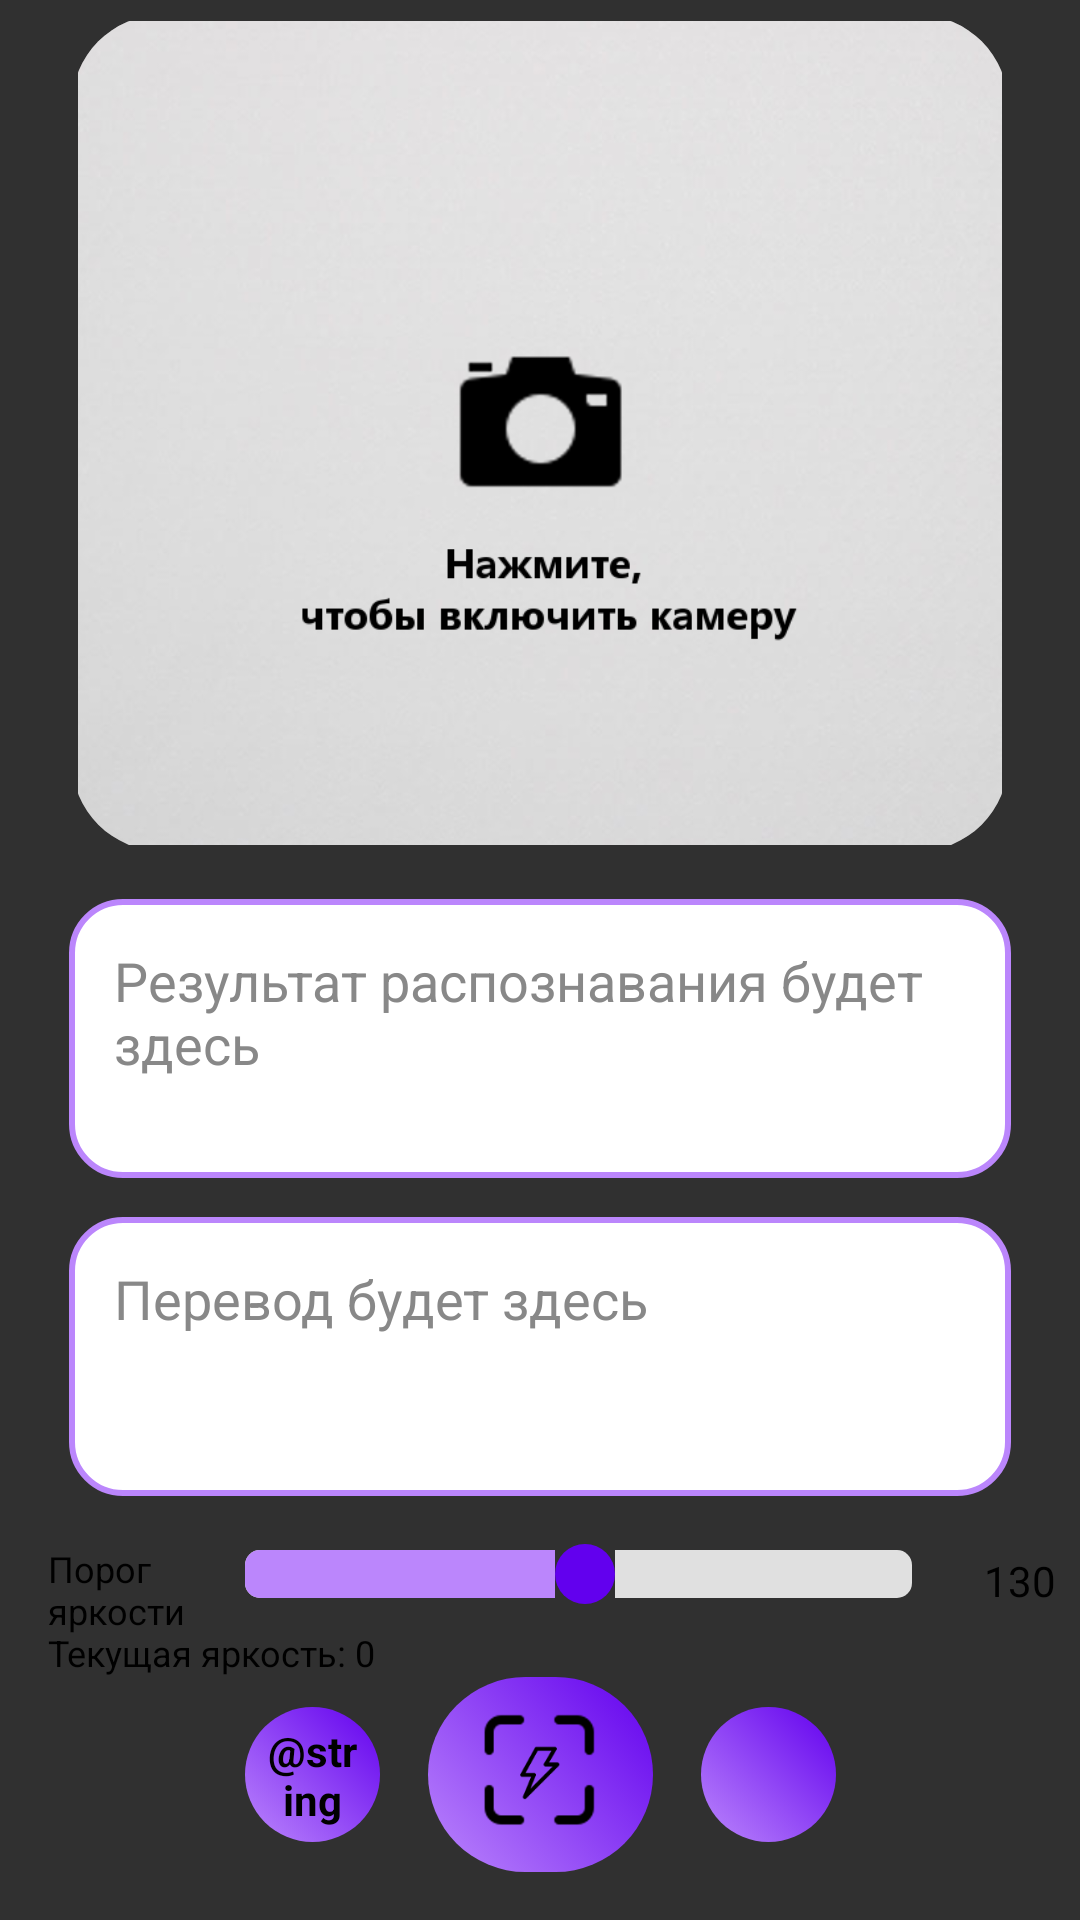

Write the Android layout XML for this screen, with the resource values it uses.
<!-- AndroidManifest.xml: application theme Theme.AppCompat.NoActionBar -->
<!-- res/layout/fragment_recognizing.xml -->
<?xml version="1.0" encoding="utf-8"?>
<androidx.constraintlayout.widget.ConstraintLayout
    xmlns:android="http://schemas.android.com/apk/res/android"
    xmlns:app="http://schemas.android.com/apk/res-auto"
    xmlns:tools="http://schemas.android.com/tools"
    android:layout_width="match_parent"
    android:layout_height="match_parent"
    android:layout_marginTop="115dp">

    <LinearLayout
        android:id="@+id/fieldsContainer"
        android:layout_width="0dp"
        android:layout_height="0dp"
        android:orientation="vertical"
        android:layout_marginStart="8dp"
        android:layout_marginTop="5dp"

        android:layout_marginEnd="8dp"
        app:layout_constraintBottom_toTopOf="@+id/brightnessSeekBar"
        app:layout_constraintEnd_toEndOf="parent"
        app:layout_constraintTop_toTopOf="parent"
        app:layout_constraintStart_toStartOf="parent">

    <androidx.cardview.widget.CardView
        android:id="@+id/cameraContainer"
        android:layout_width="wrap_content"
        android:layout_height="0dp"
        android:layout_weight="3"
        android:layout_marginStart="16dp"
        android:layout_marginEnd="16dp"
        android:minWidth="140dp"
        android:minHeight="140dp"
        app:cardCornerRadius="30dp"
        app:cardBackgroundColor="@android:color/transparent"
        app:cardElevation="0dp"
        app:layout_constraintDimensionRatio="H,1:1"
    app:layout_constraintVertical_chainStyle="packed">

    <FrameLayout
        android:layout_width="match_parent"
        android:layout_height="match_parent"
        android:padding="2dp">

        <TextureView
            android:id="@+id/textureView"
            android:layout_width="match_parent"
            android:layout_height="match_parent"
            android:clickable="true"
            android:focusable="true" />

        <com.example.morse_recognizer.ui.components.OverlayView
            android:id="@+id/overlayView"
            android:layout_width="match_parent"
            android:layout_height="match_parent"
            />

        <ImageView
            android:id="@+id/placeholderImage"
            android:layout_width="match_parent"
            android:layout_height="match_parent"
            android:scaleType="centerCrop"
            android:src="@drawable/ic_camera_placeholder"
            android:visibility="visible" />



    </FrameLayout>
</androidx.cardview.widget.CardView>


<ScrollView
    android:id="@+id/scrollView"
    android:layout_width="match_parent"
    android:layout_height="0dp"
    android:layout_marginStart="15dp"
    android:layout_marginEnd="15dp"
    android:layout_marginTop="16dp"
    android:padding="10dp"
    android:layout_weight="1"
    android:background="@drawable/rounded_edittext"
    android:layout_marginBottom="5dp"
    >

    <TextView
        android:id="@+id/resultTextView"
        android:layout_width="match_parent"
        android:layout_height="wrap_content"
        android:padding="5dp"
        android:textColor="@android:color/black"
        android:textSize="18sp"
        android:focusable="false"
        android:focusableInTouchMode="false"
        android:scrollbars="vertical"
        android:hint="@string/result_mes_hint"
        android:textColorHint="#888888"/>
    </ScrollView>

<ScrollView
    android:id="@+id/textScrollView"
    android:layout_width="match_parent"
    android:layout_height="0dp"
    android:layout_weight="1"
    android:layout_marginStart="15dp"
    android:layout_marginTop="8dp"
    android:layout_marginEnd="15dp"
    android:padding="10dp"
    android:background="@drawable/rounded_edittext"
    android:layout_marginBottom="8dp"
>

    <TextView
        android:id="@+id/textResultTextView"
        android:layout_width="match_parent"
        android:layout_height="0dp"
        android:padding="5dp"
        android:minHeight="80dp"
        android:textColor="@android:color/black"
        android:textSize="18sp"
        android:focusable="false"
        android:focusableInTouchMode="false"
        android:scrollbars="vertical"
        android:hint="@string/text_result_hint_recognize"
        android:textColorHint="#888888"/>
</ScrollView>

    </LinearLayout>
    <TextView
        android:id="@+id/brightnessLabel"
        android:layout_width="wrap_content"
        android:layout_height="wrap_content"
        android:layout_marginStart="16dp"
        android:layout_marginTop="8dp"
        android:text="@string/brightness_text"
        android:textSize="12sp"
        android:textColor="@android:color/black"
        app:layout_constraintStart_toStartOf="parent"
        app:layout_constraintTop_toBottomOf="@+id/fieldsContainer"/> />

    <SeekBar
        android:id="@+id/brightnessSeekBar"
        android:layout_width="0dp"
        android:layout_height="wrap_content"
        android:layout_marginStart="4dp"
        android:layout_marginTop="8dp"
        android:layout_marginEnd="8dp"
        android:layout_marginBottom="16dp"
        android:max="255"
        android:progress="130"
        android:progressDrawable="@drawable/custom_progress"
        android:thumb="@drawable/custom_thumb"
        app:layout_constraintStart_toEndOf="@+id/brightnessLabel"
        app:layout_constraintEnd_toStartOf="@+id/brightnessValueTextView"
        app:layout_constraintTop_toBottomOf="@+id/fieldsContainer"/>


<TextView
    android:id="@+id/brightnessValueTextView"
    android:layout_width="wrap_content"
    android:layout_height="wrap_content"
    android:layout_marginEnd="8dp"
    android:layout_marginTop="4dp"
    android:textColor="@color/black"
    android:text="130"
    app:layout_constraintBottom_toBottomOf="@+id/brightnessSeekBar"
    app:layout_constraintEnd_toEndOf="parent"
    app:layout_constraintTop_toTopOf="@+id/brightnessLabel" />

<TextView
    android:id="@+id/currentBrightnessTextView"
    android:layout_width="wrap_content"
    android:layout_height="wrap_content"
    android:layout_marginStart="16dp"
    android:layout_marginTop="8dp"
    android:text="Текущая яркость: 0"
    android:textSize="12sp"
    android:textColor="@android:color/black"
    app:layout_constraintStart_toStartOf="parent"
    app:layout_constraintTop_toBottomOf="@+id/brightnessSeekBar"/>


    <LinearLayout
        android:id="@+id/buttonGroup"
        android:layout_width="wrap_content"
        android:layout_height="wrap_content"
        android:layout_marginBottom="16dp"
        android:orientation="horizontal"
        android:gravity="center_vertical"
        app:layout_constraintBottom_toBottomOf="parent"
        app:layout_constraintEnd_toEndOf="parent"
        app:layout_constraintStart_toStartOf="parent"
        app:layout_constraintTop_toBottomOf="@+id/currentBrightnessTextView">

        <TextView
            android:id="@+id/btnLanguage"
            android:layout_width="45dp"
            android:layout_height="45dp"
            android:layout_marginEnd="16dp"
            android:background="@drawable/button_selector"
            android:gravity="center"
            android:textSize="14sp"
            android:textColor="#000000"
            android:text="@string/default_language_text"
            android:padding="5dp"
            android:textStyle="bold"
            android:clickable="true"
            android:focusable="true"/>

        <ImageButton
            android:id="@+id/btnRecognize"
            android:layout_width="75dp"
            android:layout_height="65dp"
            android:background="@drawable/button_selector"
            android:scaleType="centerInside"
            android:src="@drawable/ic_recognize_button" />

        <ImageButton
            android:id="@+id/btnSpeak"
            android:layout_width="45dp"
            android:layout_height="45dp"
            android:padding="5dp"
            android:layout_marginStart="16dp"
            android:background="@drawable/button_selector"
            android:scaleType="centerInside"
            android:src="@drawable/ic_speak_button" />
    </LinearLayout>

    </androidx.constraintlayout.widget.ConstraintLayout>
<!-- resources referenced by this layout -->
<resources>
  <color name="black">#FF000000</color>
  <!-- drawable button_selector (drawable) -->
  <selector xmlns:android="http://schemas.android.com/apk/res/android">
      <item android:state_pressed="true">
          <shape>
              <gradient
                  android:startColor="@color/purple_500"
                  android:endColor="@color/purple_700"
                  android:angle="45"/>
              <corners android:radius="100dp"/>
          </shape>
      </item>
      <item android:state_activated="true">
          <shape>
              <gradient
                  android:startColor="@color/colorPrimaryDark"
                  android:endColor="@color/colorPrimaryDark"
                  android:angle="45"/>
              <corners android:radius="100dp"/>
          </shape>
      </item>
      <item android:state_selected="true">
          <shape>
              <gradient
                  android:startColor="@color/colorPrimaryDark"
                  android:endColor="@color/colorPrimaryDark"
                  android:angle="45"/>
              <corners android:radius="100dp"/>
          </shape>
      </item>
      <item>
          <shape>
              <gradient
                  android:startColor="@color/purple_200"
                  android:endColor="@color/purple_500"
                  android:angle="45"/>
              <corners android:radius="100dp"/>
          </shape>
      </item>
  
  </selector>
  <!-- drawable custom_progress (drawable) -->
  <layer-list xmlns:android="http://schemas.android.com/apk/res/android">
  =
      <item android:id="@android:id/background">
          <shape>
              <solid android:color="#E0E0E0" />
              <corners android:radius="5dp" />
          </shape>
      </item>
  
      <item android:id="@android:id/progress">
          <clip>
              <shape>
                  <solid android:color="@color/purple_200" /> 
                  <corners android:radius="5dp" /> 
              </shape>
          </clip>
      </item>
  </layer-list>
  <!-- drawable custom_thumb (drawable) -->
  <shape xmlns:android="http://schemas.android.com/apk/res/android"
      android:shape="oval">
      <solid android:color="@color/purple_500" /> 
      <size
          android:width="20dp"
          android:height="20dp" />
  </shape>
  <!-- drawable ic_camera_placeholder: png bitmap (drawable, 141208 bytes) -->
  <!-- drawable ic_recognize_button: png bitmap (drawable, 4347 bytes) -->
  <!-- drawable rounded_edittext (drawable) -->
  <shape xmlns:android="http://schemas.android.com/apk/res/android">
      <solid android:color="#FFFFFF"/>
      <corners android:radius="17dp"/>
      <stroke android:width="2dp" android:color="@color/purple_200"/>
  </shape>
  <string name="brightness_text">Порог \nяркости</string>
  <string name="result_mes_hint">Результат распознавания будет здесь</string>
  <string name="text_result_hint_recognize">Перевод будет здесь</string>
  <color name="purple_500">#FF6200EE</color>
  <color name="purple_700">#FF3700B3</color>
  <color name="colorPrimaryDark">#FF3700B3</color>
  <color name="purple_200">#FFBB86FC</color>
</resources>
